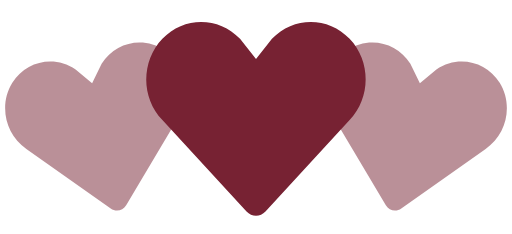
t = 0.00 s
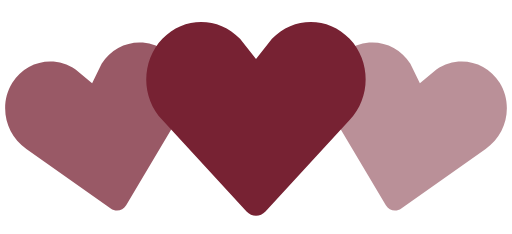
t = 0.35 s
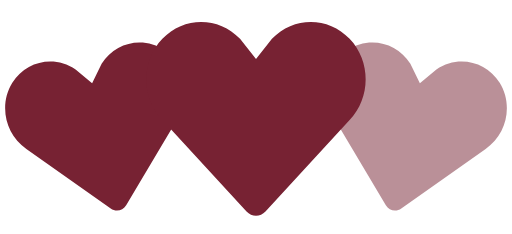
t = 0.70 s
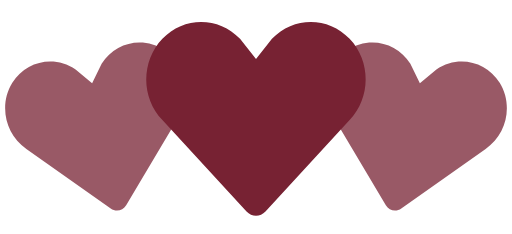
t = 1.05 s
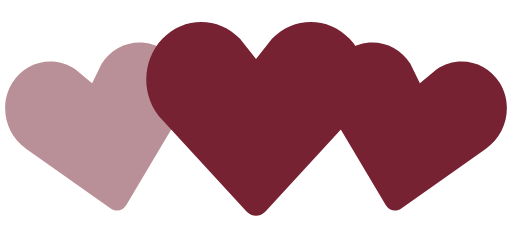
t = 1.40 s
t = 1.75 s: frame unchanged from t = 1.05 s, image omitted

The animated SVG that drew these frames (rendered in a browser with its animation timeline set to each time). Animation: 2 SMIL elements (animate=2); one cycle of 2.10 s, repeats indefinitely.

<!-- By Sam Herbert (@sherb), for everyone. More @ http://goo.gl/7AJzbL -->
<svg width="140" height="64" viewBox="0 0 140 64" xmlns="http://www.w3.org/2000/svg" fill="#723">
    <path d="M30.262 57.02L7.195 40.723c-5.84-3.976-7.56-12.06-3.842-18.063 3.715-6 11.467-7.65 17.306-3.68l4.52 3.76 2.6-5.274c3.717-6.002 11.47-7.65 17.305-3.68 5.84 3.97 7.56 12.054 3.842 18.062L34.49 56.118c-.897 1.512-2.793 1.915-4.228.9z" fill-opacity=".5">
        <animate attributeName="fill-opacity"
             begin="0s" dur="1.4s"
             values="0.5;1;0.5"
             calcMode="linear"
             repeatCount="indefinite" />
    </path>
    <path d="M105.512 56.12l-14.44-24.272c-3.716-6.008-1.996-14.093 3.843-18.062 5.835-3.97 13.588-2.322 17.306 3.68l2.6 5.274 4.52-3.76c5.84-3.97 13.592-2.32 17.307 3.68 3.718 6.003 1.998 14.088-3.842 18.064L109.74 57.02c-1.434 1.014-3.33.61-4.228-.9z" fill-opacity=".5">
        <animate attributeName="fill-opacity"
             begin="0.7s" dur="1.4s"
             values="0.5;1;0.5"
             calcMode="linear"
             repeatCount="indefinite" />
    </path>
    <path d="M67.408 57.834l-23.01-24.98c-5.864-6.15-5.864-16.108 0-22.248 5.86-6.14 15.37-6.14 21.234 0L70 16.168l4.368-5.562c5.863-6.14 15.375-6.14 21.235 0 5.863 6.14 5.863 16.098 0 22.247l-23.007 24.98c-1.43 1.556-3.757 1.556-5.188 0z" />
</svg>
